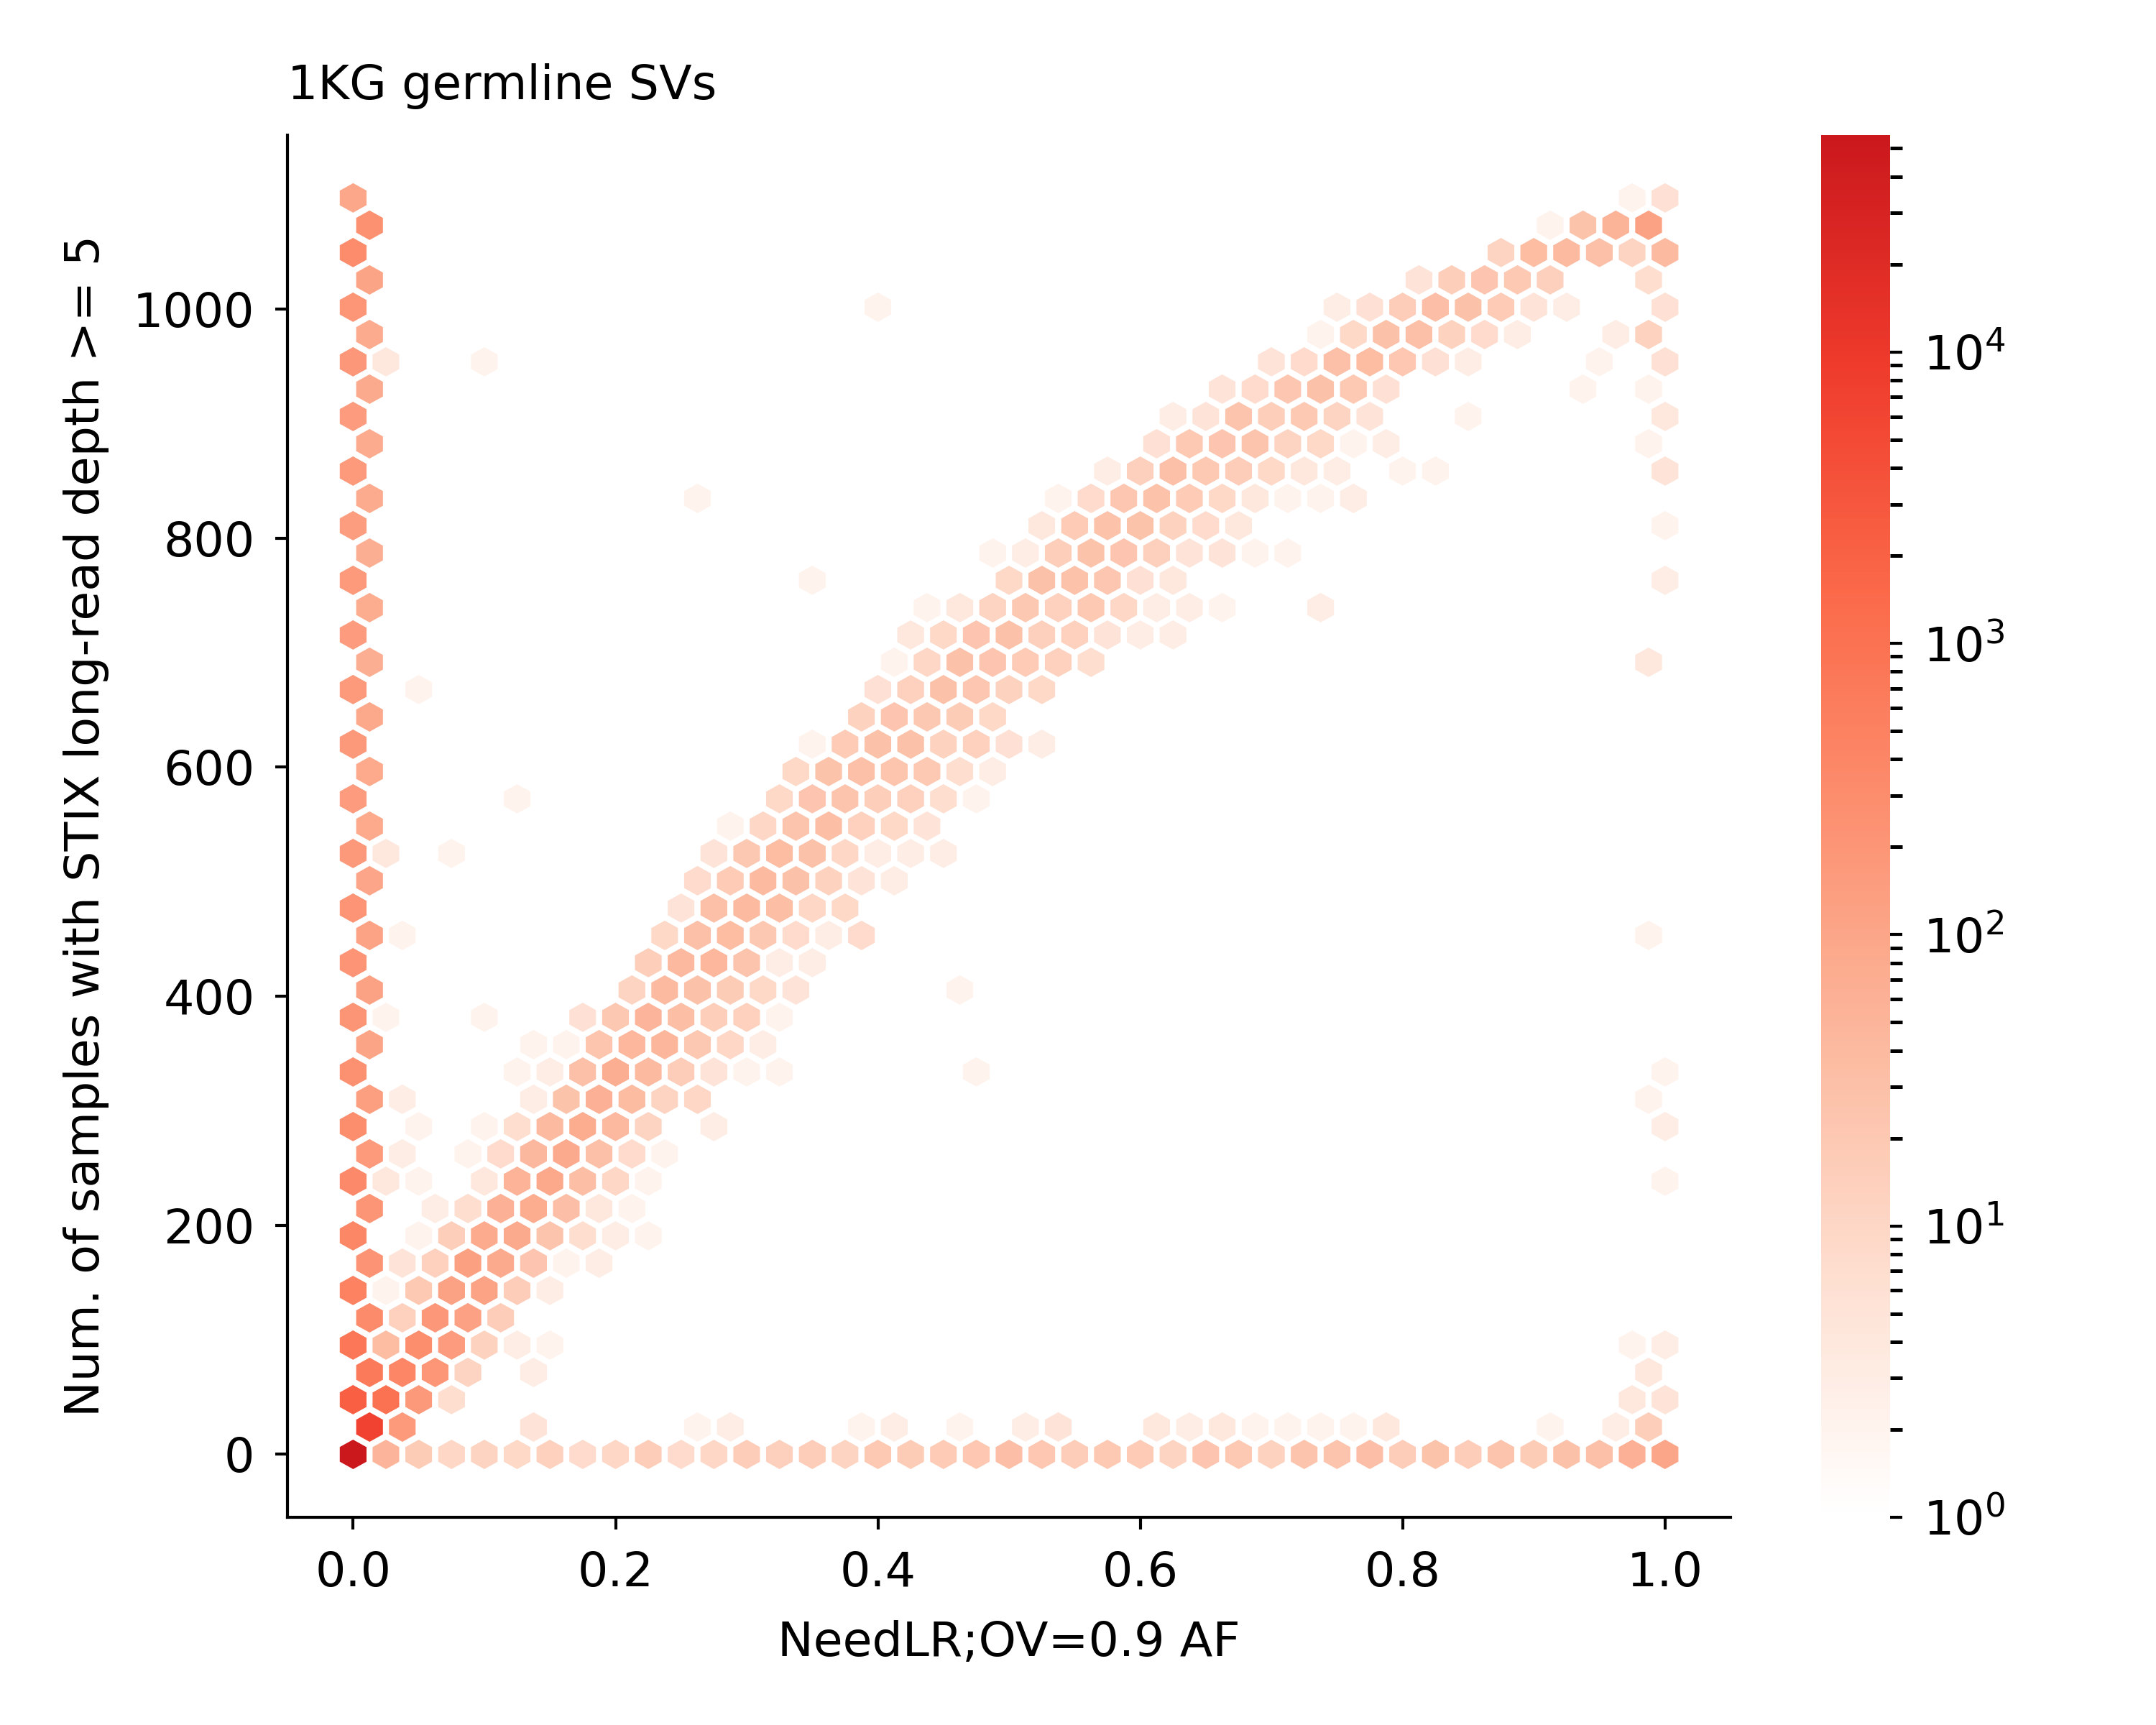

Data behind this chart, as committed beside it:
HGSV_3	5	5	0.0
HGSV_7	3	3	0.0
HGSV_10	1	1	0.0
HGSV_11	4	4	0.0
HGSV_12	1	1	0.0
HGSV_13	4	4	0.0
HGSV_14	3	3	0.0
HGSV_15	30	30	0.0
HGSV_16	11	11	0.0
HGSV_17	1	1	0.0
HGSV_18	2	2	0.0
HGSV_19	0	0	0.0
HGSV_21	71	71	0.0
HGSV_22	25	25	0.0
HGSV_23	1	1	0.0
HGSV_27	51	51	0.0
HGSV_28	6	6	0.0
HGSV_29	703	703	0.0
HGSV_30	792	792	0.0
HGSV_31	198	198	0.0
HGSV_33	1	1	0.003
HGSV_34	15	15	0.0
HGSV_35	3	3	0.0
HGSV_37	11	11	0.0
HGSV_38	1	1	0.0
HGSV_39	5	5	0.0
HGSV_40	1	1	0.669
HGSV_44	3	3	0.0
HGSV_46	2	2	0.002
HGSV_48	933	933	0.0
HGSV_50	33	33	0.0
HGSV_53	52	52	0.0
HGSV_56	89	89	0.044
HGSV_57	96	96	0.0
HGSV_61	100	100	0.0
HGSV_63	26	26	0.0
HGSV_66	2	2	0.0
HGSV_67	12	12	0.0
HGSV_71	2	2	0.0
HGSV_72	1	1	0.0
HGSV_74	640	640	0.0
HGSV_78	6	6	0.0
HGSV_80	17	17	0.0
HGSV_81	15	15	0.0
HGSV_85	4	4	0.0
HGSV_87	2	2	0.0
HGSV_88	0	0	0.0
HGSV_89	1023	1023	0.0
HGSV_90	498	498	0.0
HGSV_93	1	1	0.0
HGSV_96	436	436	0.0
HGSV_97	0	0	0.0
HGSV_107	978	978	0.0
HGSV_108	791	791	0.0
HGSV_109	1	1	0.0
HGSV_113	13	13	0.002
HGSV_114	48	48	0.0
HGSV_116	4	4	0.0
HGSV_121	1	1	0.0
HGSV_123	7	7	0.0
HGSV_124	2	2	0.0
... 82,819 more rows
